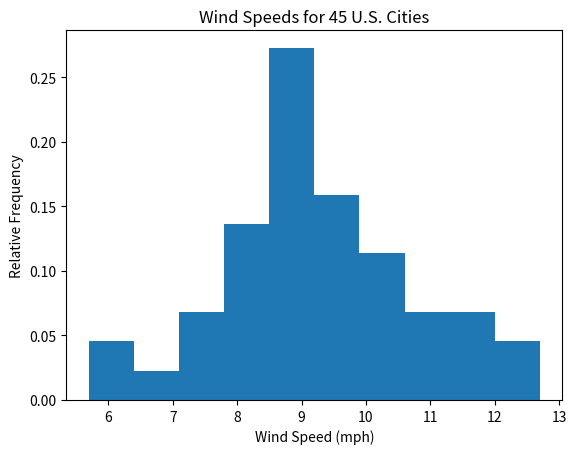

This chart was generated by the following Python code:
#! /usr/bin/env python3
import numpy as np
import matplotlib.pyplot as plt


# WMS Ex. 1.2 (a) - Relative frequency histogram representing wind
# speeds (in mph) of 45 selected U.S. cities.

# Input windspeed data to vector.
windspeeds = [8.9, 12.4, 8.6, 11.3, 9.2, 8.8, 6.2, 7.0,
              7.1, 11.8, 10.7, 7.6, 9.1, 9.2, 8.2, 9.0, 8.7,
              9.1, 10.9, 10.3, 9.6, 7.8, 11.5, 9.3, 7.9, 8.8,
              8.8, 12.7, 8.4, 7.8, 5.7, 10.5, 10.5, 9.6, 8.9,
              10.2, 10.3, 7.7, 10.6, 8.3, 8.8, 9.5, 8.8, 9.4]


# Create the histogram.
fig, ax = plt.subplots()
ax.hist(windspeeds, weights=np.zeros_like(windspeeds) + 1./len(windspeeds))
ax.set_title("Wind Speeds for 45 U.S. Cities")
ax.set_xlabel("Wind Speed (mph)")
ax.set_ylabel("Relative Frequency")


# Save figure and show.
plt.show()
fig.savefig("ex1_2_a.pdf", dpi=300, format='pdf')
